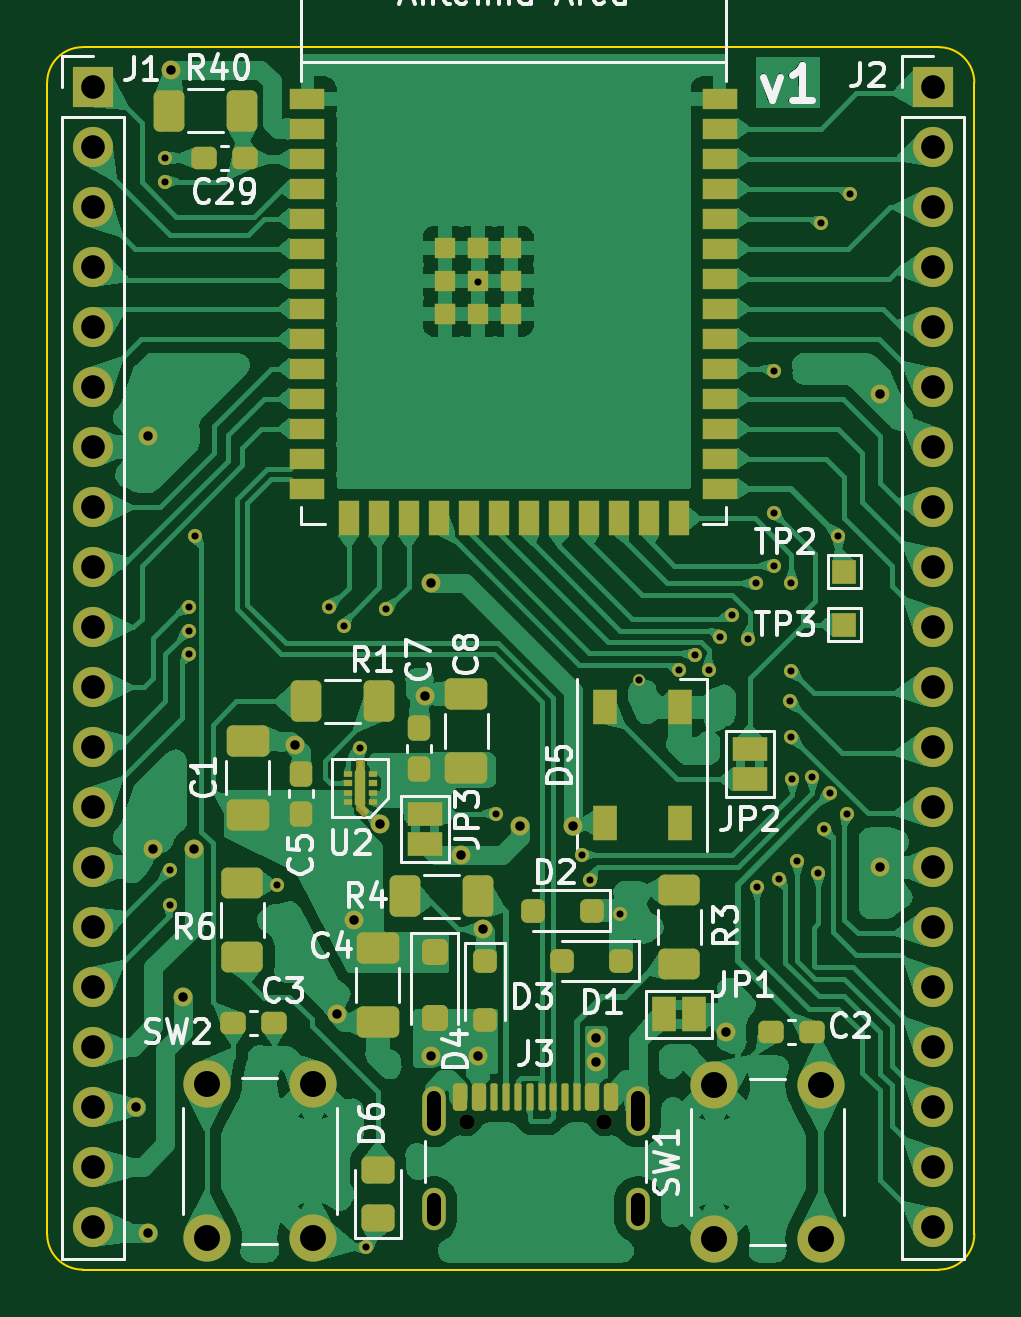
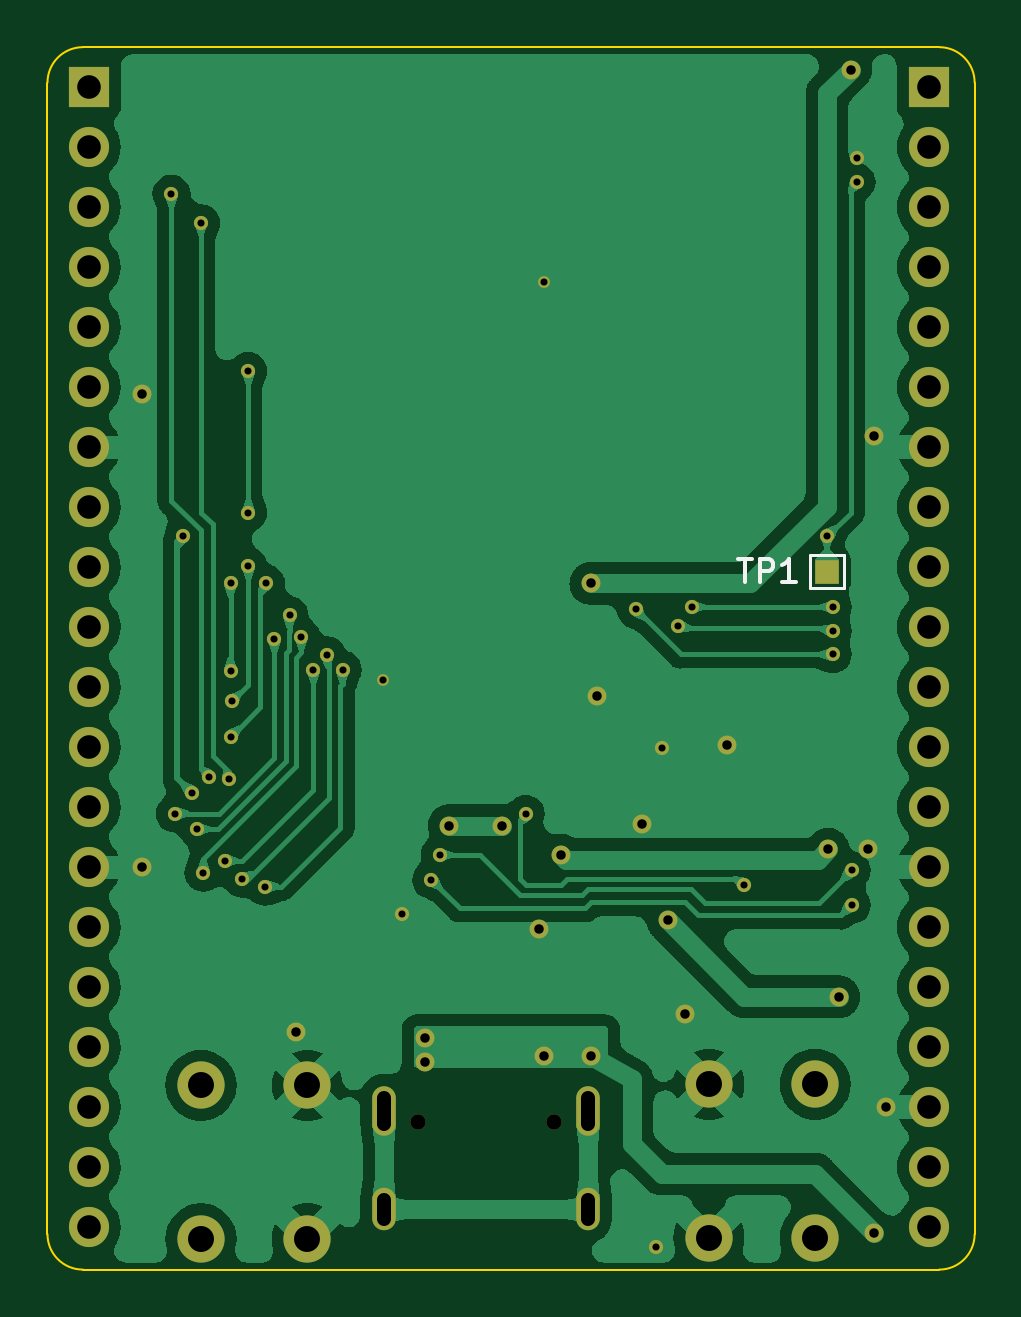
Circuit board: 11 layer files. Board 39.2 x 51.8 mm.
- bottom_copper: esp32-s3-simple-B_Cu.gbr (116026 bytes)
- bottom_mask: esp32-s3-simple-B_Mask.gbr (4077 bytes)
- paste: esp32-s3-simple-B_Paste.gbr (472 bytes)
- bottom_silk: esp32-s3-simple-B_Silkscreen.gbr (5203 bytes)
- outline: esp32-s3-simple-Edge_Cuts.gbr (1004 bytes)
- top_copper: esp32-s3-simple-F_Cu.gbr (195369 bytes)
- top_mask: esp32-s3-simple-F_Mask.gbr (10771 bytes)
- paste: esp32-s3-simple-F_Paste.gbr (6410 bytes)
- top_silk: esp32-s3-simple-F_Silkscreen.gbr (58240 bytes)
- drill: esp32-s3-simple-NPTH-drl.gbr (612 bytes)
- drill: esp32-s3-simple-PTH-drl.gbr (4026 bytes)

=== bottom_copper: esp32-s3-simple-B_Cu.gbr (116026 bytes, source omitted) ===
=== bottom_mask: esp32-s3-simple-B_Mask.gbr ===
%TF.GenerationSoftware,KiCad,Pcbnew,8.0.1-1.fc39*%
%TF.CreationDate,2024-05-03T11:25:47+02:00*%
%TF.ProjectId,esp32-s3-simple,65737033-322d-4733-932d-73696d706c65,rev?*%
%TF.SameCoordinates,Original*%
%TF.FileFunction,Soldermask,Bot*%
%TF.FilePolarity,Negative*%
%FSLAX46Y46*%
G04 Gerber Fmt 4.6, Leading zero omitted, Abs format (unit mm)*
G04 Created by KiCad (PCBNEW 8.0.1-1.fc39) date 2024-05-03 11:25:47*
%MOMM*%
%LPD*%
G01*
G04 APERTURE LIST*
%ADD10R,1.700000X1.700000*%
%ADD11O,1.700000X1.700000*%
%ADD12C,2.000000*%
%ADD13C,0.650000*%
%ADD14O,1.000000X2.100000*%
%ADD15O,1.000000X1.800000*%
%ADD16R,1.000000X1.000000*%
%ADD17C,0.800000*%
%ADD18C,0.600000*%
%ADD19C,0.500000*%
G04 APERTURE END LIST*
D10*
%TO.C,J2*%
X176250000Y-37250000D03*
D11*
X176250000Y-39790000D03*
X176250000Y-42330000D03*
X176250000Y-44870000D03*
X176250000Y-47410000D03*
X176250000Y-49950000D03*
X176250000Y-52490000D03*
X176250000Y-55030000D03*
X176250000Y-57570000D03*
X176250000Y-60110000D03*
X176250000Y-62650000D03*
X176250000Y-65190000D03*
X176250000Y-67730000D03*
X176250000Y-70270000D03*
X176250000Y-72810000D03*
X176250000Y-75350000D03*
X176250000Y-77890000D03*
X176250000Y-80430000D03*
X176250000Y-82970000D03*
X176250000Y-85510000D03*
%TD*%
D12*
%TO.C,SW1*%
X167000000Y-86000000D03*
X167000000Y-79500000D03*
X171500000Y-86000000D03*
X171500000Y-79500000D03*
%TD*%
D10*
%TO.C,J1*%
X140690000Y-37240000D03*
D11*
X140690000Y-39780000D03*
X140690000Y-42320000D03*
X140690000Y-44860000D03*
X140690000Y-47400000D03*
X140690000Y-49940000D03*
X140690000Y-52480000D03*
X140690000Y-55020000D03*
X140690000Y-57560000D03*
X140690000Y-60100000D03*
X140690000Y-62640000D03*
X140690000Y-65180000D03*
X140690000Y-67720000D03*
X140690000Y-70260000D03*
X140690000Y-72800000D03*
X140690000Y-75340000D03*
X140690000Y-77880000D03*
X140690000Y-80420000D03*
X140690000Y-82960000D03*
X140690000Y-85500000D03*
%TD*%
D12*
%TO.C,SW2*%
X150000000Y-79450000D03*
X150000000Y-85950000D03*
X145500000Y-79450000D03*
X145500000Y-85950000D03*
%TD*%
D13*
%TO.C,J3*%
X156540000Y-81070000D03*
X162320000Y-81070000D03*
D14*
X155110000Y-80570000D03*
D15*
X155110000Y-84750000D03*
D14*
X163750000Y-80570000D03*
D15*
X163750000Y-84750000D03*
%TD*%
D16*
%TO.C,TP1*%
X145000000Y-57750000D03*
%TD*%
D17*
X144500000Y-75750000D03*
X151750000Y-72500000D03*
X143000000Y-52000000D03*
D18*
X143750000Y-40250000D03*
D17*
X151000000Y-76500000D03*
X152850000Y-68450000D03*
D18*
X152250000Y-86350000D03*
D17*
X174000000Y-70250000D03*
D18*
X163000000Y-72250000D03*
D19*
X157000000Y-45500000D03*
D17*
X143250000Y-69500000D03*
D19*
X163800000Y-62350000D03*
D17*
X154750000Y-63000000D03*
X157193016Y-72901500D03*
X149250000Y-65100000D03*
X167500000Y-77250000D03*
X174000000Y-50250000D03*
D18*
X152000000Y-65200000D03*
D17*
X142500000Y-80400000D03*
D18*
X172250000Y-56250000D03*
X171877708Y-67122292D03*
X145000000Y-56250000D03*
X143750000Y-41250000D03*
X148500000Y-71000000D03*
X157750000Y-68000000D03*
D17*
X155000000Y-78250000D03*
X143000000Y-85750000D03*
X162000000Y-78500000D03*
X162000000Y-77500000D03*
X157000000Y-78250000D03*
X144950000Y-69500000D03*
X158750000Y-68500000D03*
X156250000Y-69750000D03*
X144000000Y-36500000D03*
X155000000Y-58250000D03*
X161000000Y-68500000D03*
D18*
X169500000Y-55250000D03*
X169500000Y-49250000D03*
X144750000Y-59250000D03*
X150700000Y-59250000D03*
X144750000Y-60250000D03*
X151300000Y-60050000D03*
X153100000Y-59350000D03*
X144750000Y-61250000D03*
X168800000Y-71100000D03*
X165500000Y-61900000D03*
X169750000Y-70750000D03*
X166169067Y-61290467D03*
X166750000Y-61900000D03*
X170500000Y-70000000D03*
X167250000Y-60500000D03*
X171400000Y-70500000D03*
X171650000Y-68650000D03*
X167750000Y-59600000D03*
X172600000Y-68000000D03*
X168400000Y-60600000D03*
X170250000Y-64750000D03*
X168750000Y-58250000D03*
X170200000Y-63250000D03*
X169500000Y-57500000D03*
X170250000Y-58250000D03*
X170250000Y-61950000D03*
X170300000Y-66550000D03*
X161400000Y-69750000D03*
X171500000Y-43000000D03*
X143950000Y-70400000D03*
X171147292Y-66447292D03*
X143950000Y-71850000D03*
X172750000Y-41750000D03*
X161750000Y-70800000D03*
M02*

=== paste: esp32-s3-simple-B_Paste.gbr ===
%TF.GenerationSoftware,KiCad,Pcbnew,8.0.1-1.fc39*%
%TF.CreationDate,2024-05-03T11:25:35+02:00*%
%TF.ProjectId,esp32-s3-simple,65737033-322d-4733-932d-73696d706c65,rev?*%
%TF.SameCoordinates,Original*%
%TF.FileFunction,Paste,Bot*%
%TF.FilePolarity,Positive*%
%FSLAX46Y46*%
G04 Gerber Fmt 4.6, Leading zero omitted, Abs format (unit mm)*
G04 Created by KiCad (PCBNEW 8.0.1-1.fc39) date 2024-05-03 11:25:35*
%MOMM*%
%LPD*%
G01*
G04 APERTURE LIST*
G04 APERTURE END LIST*
M02*

=== bottom_silk: esp32-s3-simple-B_Silkscreen.gbr ===
%TF.GenerationSoftware,KiCad,Pcbnew,8.0.1-1.fc39*%
%TF.CreationDate,2024-05-03T11:25:41+02:00*%
%TF.ProjectId,esp32-s3-simple,65737033-322d-4733-932d-73696d706c65,rev?*%
%TF.SameCoordinates,Original*%
%TF.FileFunction,Legend,Bot*%
%TF.FilePolarity,Positive*%
%FSLAX46Y46*%
G04 Gerber Fmt 4.6, Leading zero omitted, Abs format (unit mm)*
G04 Created by KiCad (PCBNEW 8.0.1-1.fc39) date 2024-05-03 11:25:41*
%MOMM*%
%LPD*%
G01*
G04 APERTURE LIST*
%ADD10C,0.150000*%
%ADD11C,0.120000*%
%ADD12R,1.700000X1.700000*%
%ADD13O,1.700000X1.700000*%
%ADD14C,2.000000*%
%ADD15C,0.650000*%
%ADD16O,1.000000X2.100000*%
%ADD17O,1.000000X1.800000*%
%ADD18R,1.000000X1.000000*%
%ADD19C,0.800000*%
%ADD20C,0.600000*%
%ADD21C,0.500000*%
G04 APERTURE END LIST*
D10*
X148761904Y-57204819D02*
X148190476Y-57204819D01*
X148476190Y-58204819D02*
X148476190Y-57204819D01*
X147857142Y-58204819D02*
X147857142Y-57204819D01*
X147857142Y-57204819D02*
X147476190Y-57204819D01*
X147476190Y-57204819D02*
X147380952Y-57252438D01*
X147380952Y-57252438D02*
X147333333Y-57300057D01*
X147333333Y-57300057D02*
X147285714Y-57395295D01*
X147285714Y-57395295D02*
X147285714Y-57538152D01*
X147285714Y-57538152D02*
X147333333Y-57633390D01*
X147333333Y-57633390D02*
X147380952Y-57681009D01*
X147380952Y-57681009D02*
X147476190Y-57728628D01*
X147476190Y-57728628D02*
X147857142Y-57728628D01*
X146333333Y-58204819D02*
X146904761Y-58204819D01*
X146619047Y-58204819D02*
X146619047Y-57204819D01*
X146619047Y-57204819D02*
X146714285Y-57347676D01*
X146714285Y-57347676D02*
X146809523Y-57442914D01*
X146809523Y-57442914D02*
X146904761Y-57490533D01*
D11*
%TO.C,TP1*%
X145700000Y-58450000D02*
X145700000Y-57050000D01*
X145700000Y-57050000D02*
X144300000Y-57050000D01*
X144300000Y-58450000D02*
X145700000Y-58450000D01*
X144300000Y-57050000D02*
X144300000Y-58450000D01*
%TD*%
%LPC*%
D12*
%TO.C,J2*%
X176250000Y-37250000D03*
D13*
X176250000Y-39790000D03*
X176250000Y-42330000D03*
X176250000Y-44870000D03*
X176250000Y-47410000D03*
X176250000Y-49950000D03*
X176250000Y-52490000D03*
X176250000Y-55030000D03*
X176250000Y-57570000D03*
X176250000Y-60110000D03*
X176250000Y-62650000D03*
X176250000Y-65190000D03*
X176250000Y-67730000D03*
X176250000Y-70270000D03*
X176250000Y-72810000D03*
X176250000Y-75350000D03*
X176250000Y-77890000D03*
X176250000Y-80430000D03*
X176250000Y-82970000D03*
X176250000Y-85510000D03*
%TD*%
D14*
%TO.C,SW1*%
X167000000Y-86000000D03*
X167000000Y-79500000D03*
X171500000Y-86000000D03*
X171500000Y-79500000D03*
%TD*%
D12*
%TO.C,J1*%
X140690000Y-37240000D03*
D13*
X140690000Y-39780000D03*
X140690000Y-42320000D03*
X140690000Y-44860000D03*
X140690000Y-47400000D03*
X140690000Y-49940000D03*
X140690000Y-52480000D03*
X140690000Y-55020000D03*
X140690000Y-57560000D03*
X140690000Y-60100000D03*
X140690000Y-62640000D03*
X140690000Y-65180000D03*
X140690000Y-67720000D03*
X140690000Y-70260000D03*
X140690000Y-72800000D03*
X140690000Y-75340000D03*
X140690000Y-77880000D03*
X140690000Y-80420000D03*
X140690000Y-82960000D03*
X140690000Y-85500000D03*
%TD*%
D14*
%TO.C,SW2*%
X150000000Y-79450000D03*
X150000000Y-85950000D03*
X145500000Y-79450000D03*
X145500000Y-85950000D03*
%TD*%
D15*
%TO.C,J3*%
X156540000Y-81070000D03*
X162320000Y-81070000D03*
D16*
X155110000Y-80570000D03*
D17*
X155110000Y-84750000D03*
D16*
X163750000Y-80570000D03*
D17*
X163750000Y-84750000D03*
%TD*%
D18*
%TO.C,TP1*%
X145000000Y-57750000D03*
%TD*%
D19*
X144500000Y-75750000D03*
X151750000Y-72500000D03*
X143000000Y-52000000D03*
D20*
X143750000Y-40250000D03*
D19*
X151000000Y-76500000D03*
X152850000Y-68450000D03*
D20*
X152250000Y-86350000D03*
D19*
X174000000Y-70250000D03*
D20*
X163000000Y-72250000D03*
D21*
X157000000Y-45500000D03*
D19*
X143250000Y-69500000D03*
D21*
X163800000Y-62350000D03*
D19*
X154750000Y-63000000D03*
X157193016Y-72901500D03*
X149250000Y-65100000D03*
X167500000Y-77250000D03*
X174000000Y-50250000D03*
D20*
X152000000Y-65200000D03*
D19*
X142500000Y-80400000D03*
D20*
X172250000Y-56250000D03*
X171877708Y-67122292D03*
X145000000Y-56250000D03*
X143750000Y-41250000D03*
X148500000Y-71000000D03*
X157750000Y-68000000D03*
D19*
X155000000Y-78250000D03*
X143000000Y-85750000D03*
X162000000Y-78500000D03*
X162000000Y-77500000D03*
X157000000Y-78250000D03*
X144950000Y-69500000D03*
X158750000Y-68500000D03*
X156250000Y-69750000D03*
X144000000Y-36500000D03*
X155000000Y-58250000D03*
X161000000Y-68500000D03*
D20*
X169500000Y-55250000D03*
X169500000Y-49250000D03*
X144750000Y-59250000D03*
X150700000Y-59250000D03*
X144750000Y-60250000D03*
X151300000Y-60050000D03*
X153100000Y-59350000D03*
X144750000Y-61250000D03*
X168800000Y-71100000D03*
X165500000Y-61900000D03*
X169750000Y-70750000D03*
X166169067Y-61290467D03*
X166750000Y-61900000D03*
X170500000Y-70000000D03*
X167250000Y-60500000D03*
X171400000Y-70500000D03*
X171650000Y-68650000D03*
X167750000Y-59600000D03*
X172600000Y-68000000D03*
X168400000Y-60600000D03*
X170250000Y-64750000D03*
X168750000Y-58250000D03*
X170200000Y-63250000D03*
X169500000Y-57500000D03*
X170250000Y-58250000D03*
X170250000Y-61950000D03*
X170300000Y-66550000D03*
X161400000Y-69750000D03*
X171500000Y-43000000D03*
X143950000Y-70400000D03*
X171147292Y-66447292D03*
X143950000Y-71850000D03*
X172750000Y-41750000D03*
X161750000Y-70800000D03*
%LPD*%
M02*

=== outline: esp32-s3-simple-Edge_Cuts.gbr ===
%TF.GenerationSoftware,KiCad,Pcbnew,8.0.1-1.fc39*%
%TF.CreationDate,2024-05-03T11:25:50+02:00*%
%TF.ProjectId,esp32-s3-simple,65737033-322d-4733-932d-73696d706c65,rev?*%
%TF.SameCoordinates,Original*%
%TF.FileFunction,Profile,NP*%
%FSLAX46Y46*%
G04 Gerber Fmt 4.6, Leading zero omitted, Abs format (unit mm)*
G04 Created by KiCad (PCBNEW 8.0.1-1.fc39) date 2024-05-03 11:25:50*
%MOMM*%
%LPD*%
G01*
G04 APERTURE LIST*
%TA.AperFunction,Profile*%
%ADD10C,0.100000*%
%TD*%
G04 APERTURE END LIST*
D10*
X140250000Y-87300000D02*
X176500000Y-87300000D01*
X176500000Y-35550000D02*
X140250000Y-35550000D01*
X138750000Y-37050000D02*
G75*
G02*
X140250000Y-35550000I1500000J0D01*
G01*
X176500000Y-35550000D02*
G75*
G02*
X178000000Y-37050000I0J-1500000D01*
G01*
X140250000Y-87300000D02*
G75*
G02*
X138750000Y-85800000I0J1500000D01*
G01*
X178000000Y-85800000D02*
G75*
G02*
X176500000Y-87300000I-1500000J0D01*
G01*
X178000000Y-85800000D02*
X178000000Y-37050000D01*
X138750000Y-37050000D02*
X138750000Y-85800000D01*
M02*

=== top_copper: esp32-s3-simple-F_Cu.gbr (195369 bytes, source omitted) ===
=== top_mask: esp32-s3-simple-F_Mask.gbr (10771 bytes, source omitted) ===
=== paste: esp32-s3-simple-F_Paste.gbr (6410 bytes, source omitted) ===
=== top_silk: esp32-s3-simple-F_Silkscreen.gbr (58240 bytes, source omitted) ===
=== drill: esp32-s3-simple-NPTH-drl.gbr ===
%TF.GenerationSoftware,KiCad,Pcbnew,8.0.1-1.fc39*%
%TF.CreationDate,2024-05-03T11:26:01+02:00*%
%TF.ProjectId,esp32-s3-simple,65737033-322d-4733-932d-73696d706c65,rev?*%
%TF.SameCoordinates,Original*%
%TF.FileFunction,NonPlated,1,2,NPTH,Drill*%
%TF.FilePolarity,Positive*%
%FSLAX46Y46*%
G04 Gerber Fmt 4.6, Leading zero omitted, Abs format (unit mm)*
G04 Created by KiCad (PCBNEW 8.0.1-1.fc39) date 2024-05-03 11:26:01*
%MOMM*%
%LPD*%
G01*
G04 APERTURE LIST*
%TA.AperFunction,ComponentDrill*%
%ADD10C,0.650000*%
%TD*%
G04 APERTURE END LIST*
D10*
%TO.C,J3*%
X156540000Y-81070000D03*
X162320000Y-81070000D03*
M02*

=== drill: esp32-s3-simple-PTH-drl.gbr ===
%TF.GenerationSoftware,KiCad,Pcbnew,8.0.1-1.fc39*%
%TF.CreationDate,2024-05-03T11:26:01+02:00*%
%TF.ProjectId,esp32-s3-simple,65737033-322d-4733-932d-73696d706c65,rev?*%
%TF.SameCoordinates,Original*%
%TF.FileFunction,Plated,1,2,PTH,Mixed*%
%TF.FilePolarity,Positive*%
%FSLAX46Y46*%
G04 Gerber Fmt 4.6, Leading zero omitted, Abs format (unit mm)*
G04 Created by KiCad (PCBNEW 8.0.1-1.fc39) date 2024-05-03 11:26:01*
%MOMM*%
%LPD*%
G01*
G04 APERTURE LIST*
%TA.AperFunction,ViaDrill*%
%ADD10C,0.300000*%
%TD*%
%TA.AperFunction,ViaDrill*%
%ADD11C,0.400000*%
%TD*%
G04 aperture for slot hole*
%TA.AperFunction,ComponentDrill*%
%ADD12C,0.600000*%
%TD*%
%TA.AperFunction,ComponentDrill*%
%ADD13C,1.000000*%
%TD*%
%TA.AperFunction,ComponentDrill*%
%ADD14C,1.100000*%
%TD*%
G04 APERTURE END LIST*
D10*
X143750000Y-40250000D03*
X143750000Y-41250000D03*
X143950000Y-70400000D03*
X143950000Y-71850000D03*
X144750000Y-59250000D03*
X144750000Y-60250000D03*
X144750000Y-61250000D03*
X145000000Y-56250000D03*
X148500000Y-71000000D03*
X150700000Y-59250000D03*
X151300000Y-60050000D03*
X152000000Y-65200000D03*
X152250000Y-86350000D03*
X153100000Y-59350000D03*
X157000000Y-45500000D03*
X157750000Y-68000000D03*
X161400000Y-69750000D03*
X161750000Y-70800000D03*
X163000000Y-72250000D03*
X163800000Y-62350000D03*
X165500000Y-61900000D03*
X166169067Y-61290467D03*
X166750000Y-61900000D03*
X167250000Y-60500000D03*
X167750000Y-59600000D03*
X168400000Y-60600000D03*
X168750000Y-58250000D03*
X168800000Y-71100000D03*
X169500000Y-49250000D03*
X169500000Y-55250000D03*
X169500000Y-57500000D03*
X169750000Y-70750000D03*
X170200000Y-63250000D03*
X170250000Y-58250000D03*
X170250000Y-61950000D03*
X170250000Y-64750000D03*
X170300000Y-66550000D03*
X170500000Y-70000000D03*
X171147292Y-66447292D03*
X171400000Y-70500000D03*
X171500000Y-43000000D03*
X171650000Y-68650000D03*
X171877708Y-67122292D03*
X172250000Y-56250000D03*
X172600000Y-68000000D03*
X172750000Y-41750000D03*
D11*
X142500000Y-80400000D03*
X143000000Y-52000000D03*
X143000000Y-85750000D03*
X143250000Y-69500000D03*
X144000000Y-36500000D03*
X144500000Y-75750000D03*
X144950000Y-69500000D03*
X149250000Y-65100000D03*
X151000000Y-76500000D03*
X151750000Y-72500000D03*
X152850000Y-68450000D03*
X154750000Y-63000000D03*
X155000000Y-58250000D03*
X155000000Y-78250000D03*
X156250000Y-69750000D03*
X157000000Y-78250000D03*
X157193016Y-72901500D03*
X158750000Y-68500000D03*
X161000000Y-68500000D03*
X162000000Y-77500000D03*
X162000000Y-78500000D03*
X167500000Y-77250000D03*
X174000000Y-50250000D03*
X174000000Y-70250000D03*
D12*
%TO.C,J3*%
X155110000Y-81120000D02*
X155110000Y-80020000D01*
X155110000Y-85150000D02*
X155110000Y-84350000D01*
X163750000Y-81120000D02*
X163750000Y-80020000D01*
X163750000Y-85150000D02*
X163750000Y-84350000D01*
D13*
%TO.C,J1*%
X140690000Y-37240000D03*
X140690000Y-39780000D03*
X140690000Y-42320000D03*
X140690000Y-44860000D03*
X140690000Y-47400000D03*
X140690000Y-49940000D03*
X140690000Y-52480000D03*
X140690000Y-55020000D03*
X140690000Y-57560000D03*
X140690000Y-60100000D03*
X140690000Y-62640000D03*
X140690000Y-65180000D03*
X140690000Y-67720000D03*
X140690000Y-70260000D03*
X140690000Y-72800000D03*
X140690000Y-75340000D03*
X140690000Y-77880000D03*
X140690000Y-80420000D03*
X140690000Y-82960000D03*
X140690000Y-85500000D03*
%TO.C,J2*%
X176250000Y-37250000D03*
X176250000Y-39790000D03*
X176250000Y-42330000D03*
X176250000Y-44870000D03*
X176250000Y-47410000D03*
X176250000Y-49950000D03*
X176250000Y-52490000D03*
X176250000Y-55030000D03*
X176250000Y-57570000D03*
X176250000Y-60110000D03*
X176250000Y-62650000D03*
X176250000Y-65190000D03*
X176250000Y-67730000D03*
X176250000Y-70270000D03*
X176250000Y-72810000D03*
X176250000Y-75350000D03*
X176250000Y-77890000D03*
X176250000Y-80430000D03*
X176250000Y-82970000D03*
X176250000Y-85510000D03*
D14*
%TO.C,SW2*%
X145500000Y-79450000D03*
X145500000Y-85950000D03*
X150000000Y-79450000D03*
X150000000Y-85950000D03*
%TO.C,SW1*%
X167000000Y-79500000D03*
X167000000Y-86000000D03*
X171500000Y-79500000D03*
X171500000Y-86000000D03*
M02*

